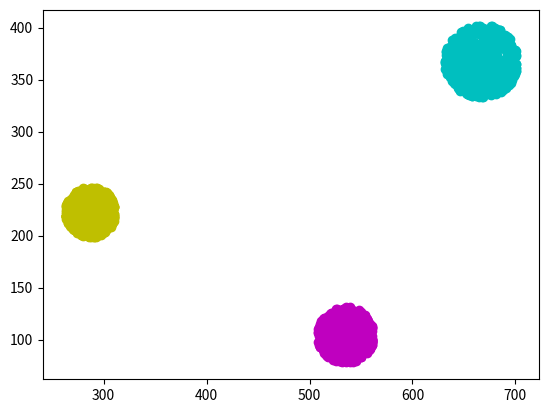

The script that saved this image:
# class generator
import numpy.random as rnd
import matplotlib.pyplot as plt
import math

# number of classes
num_of_class = 3
# type of classes: 0,1,2...
# type_of_class =0

# number of points in each class
points_in_each_class = 500

# max x and y coords (x=[0,x] , y=[0,y])
max_x = 1000
max_y = 1000

# matplotlib colors for classes
color = ['b', 'g', 'r', 'c', 'm', 'y', 'k', 'w']
center = []


class Point_class:
    # max distance between center of class and its points
    class_radius = 30
    x_center=0
    y_center=0

    def __init__(self):
        self.class_radius = rnd.randint(low=20, high=40)
        self.x_center=rnd.randint(low=0, high=max_x)
        self.y_center=rnd.randint(low=0, high=max_y)
        center.append([self.x_center, self.y_center])
        x = []
        y = []
        for i in range(points_in_each_class):
            tmpx = rnd.randint(low=-self.class_radius + 1, high=self.class_radius - 1)
            x.append(self.x_center + tmpx)
            tmpy=int(math.sqrt(self.class_radius * self.class_radius - tmpx * tmpx))
            y.append(self.y_center + rnd.randint(low=-tmpy,high=tmpy))
        plt.plot(x, y, 'ro', color=color[rnd.randint(low=0, high=7)])

for i in range(num_of_class):
    point_class = Point_class()
plt.show()
